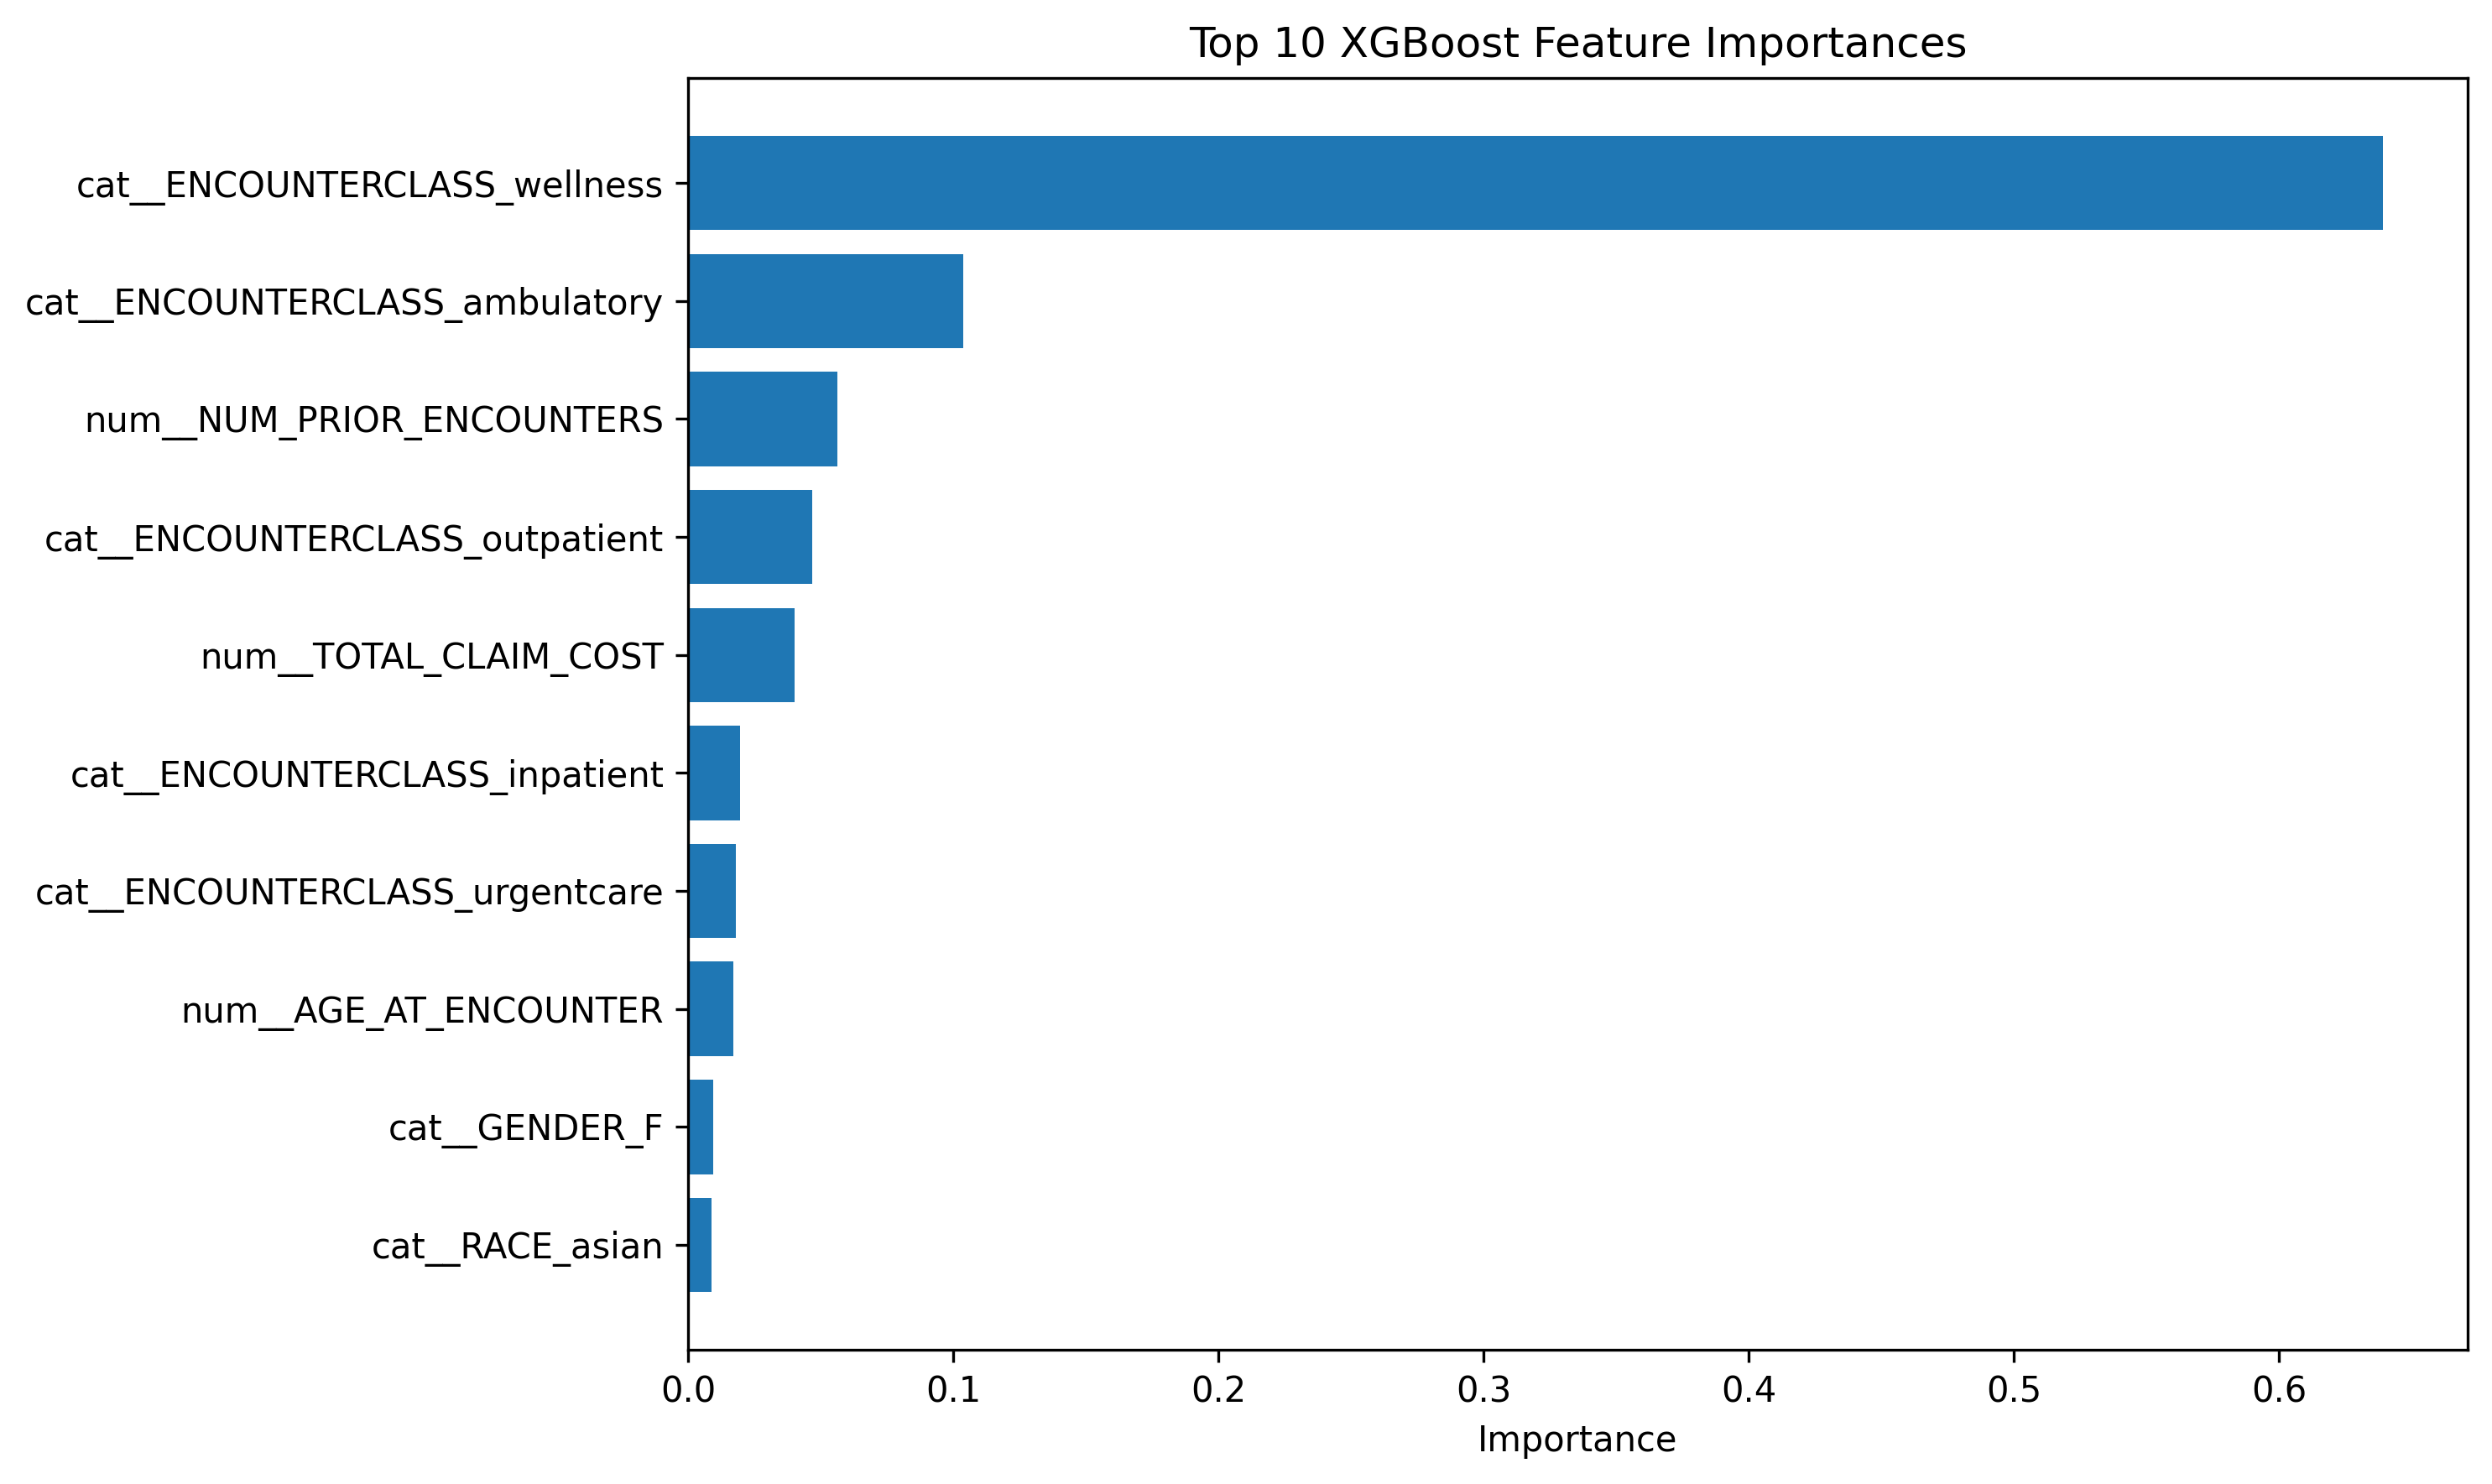

Data behind this chart, as committed beside it:
feature, importance
cat__ENCOUNTERCLASS_wellness, 0.639
cat__ENCOUNTERCLASS_ambulatory, 0.1037
num__NUM_PRIOR_ENCOUNTERS, 0.05635
cat__ENCOUNTERCLASS_outpatient, 0.04666
num__TOTAL_CLAIM_COST, 0.03999
cat__ENCOUNTERCLASS_inpatient, 0.01953
cat__ENCOUNTERCLASS_urgentcare, 0.01806
num__AGE_AT_ENCOUNTER, 0.01692
cat__GENDER_F, 0.00925
cat__RACE_asian, 0.008827
cat__RACE_white, 0.008186
cat__GENDER_M, 0.007588
cat__RACE_black, 0.007317
cat__ENCOUNTERCLASS_emergency, 0.006589
cat__RACE_hawaiian, 0.003799
cat__ETHNICITY_hispanic, 0.003469
cat__ETHNICITY_nonhispanic, 0.002717
cat__RACE_other, 0.002085
cat__RACE_native, 0.0
